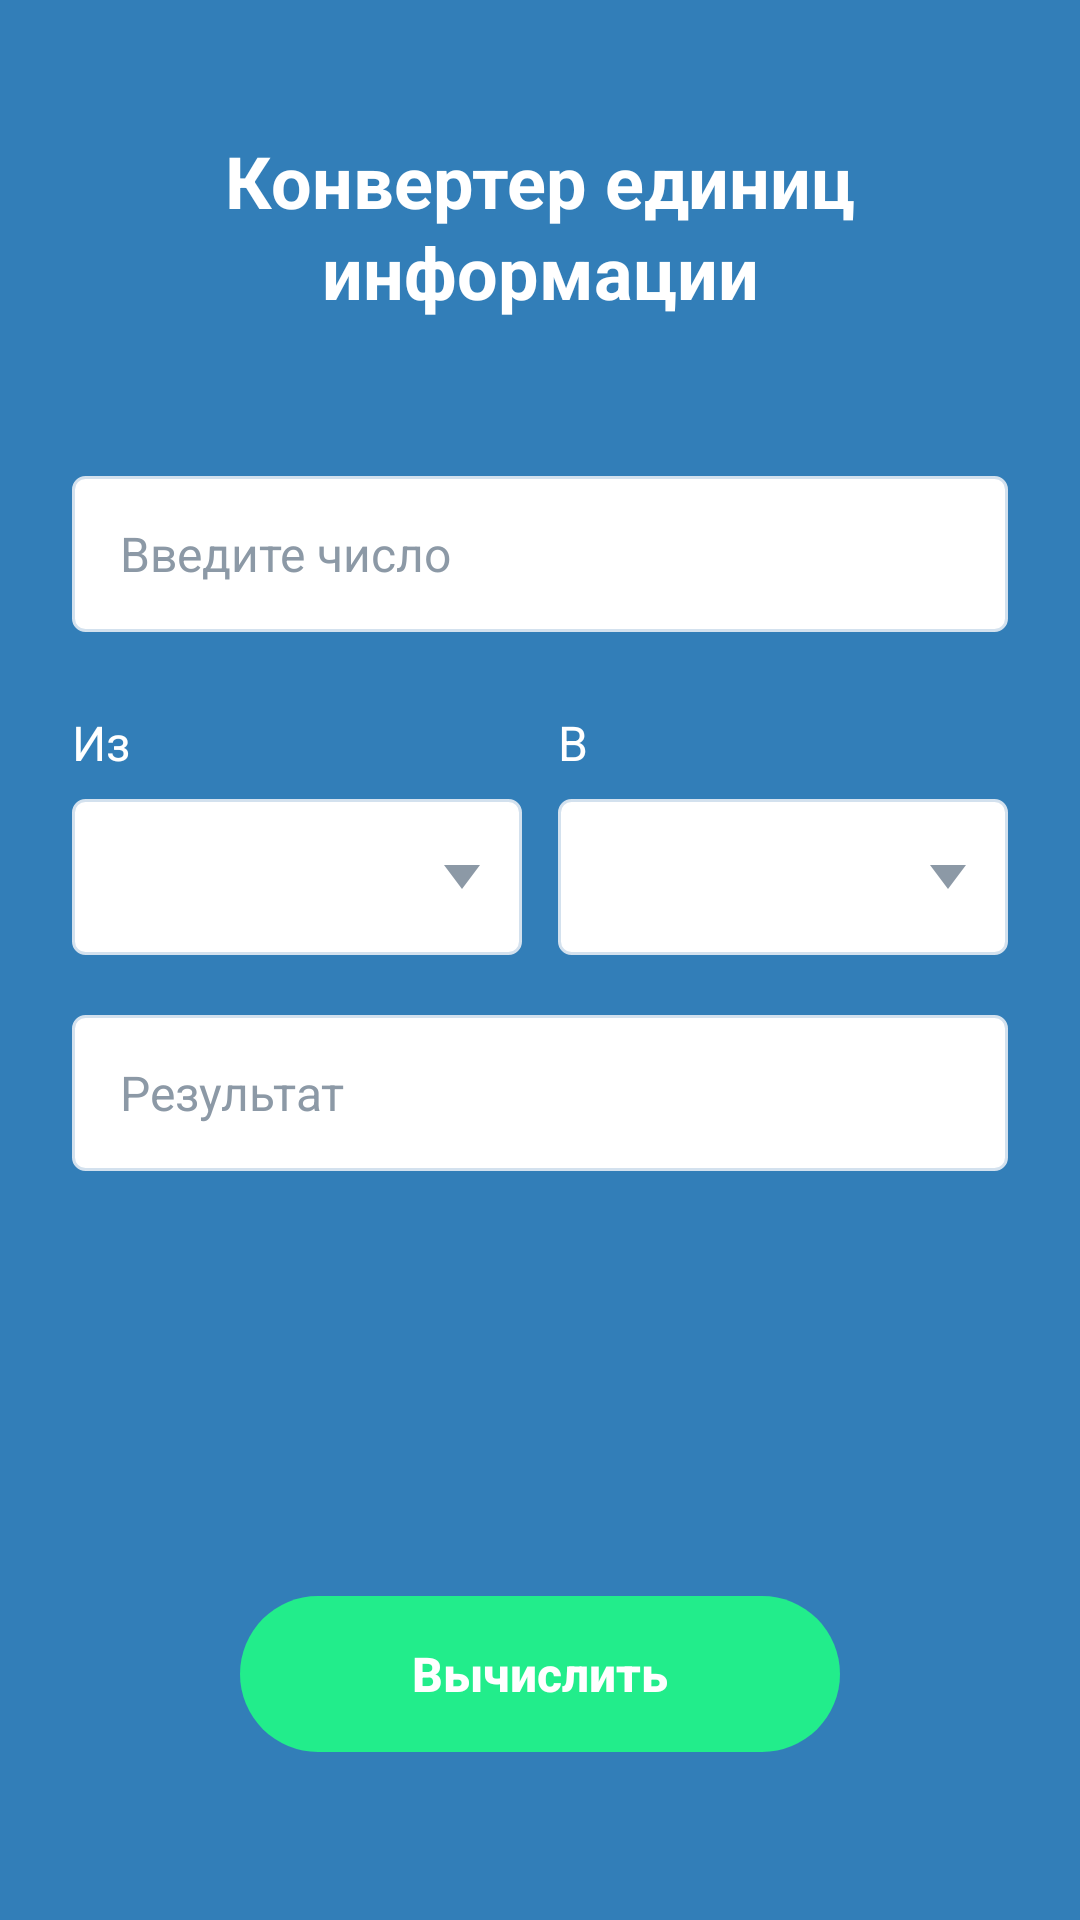

Android layout source for this screen:
<!-- AndroidManifest.xml: application theme Theme.UnitConverter -->
<!-- res/layout/activity_converter.xml -->
<?xml version="1.0" encoding="utf-8"?>
<ScrollView xmlns:android="http://schemas.android.com/apk/res/android"
    android:layout_width="match_parent"
    android:layout_height="match_parent"
    android:background="@color/colorBackground"
    android:fillViewport="true">

    <LinearLayout
        android:id="@+id/root"
        android:layout_width="match_parent"
        android:layout_height="wrap_content"
        android:background="@color/colorBackground"
        android:orientation="vertical">

        <TextView
            android:id="@+id/titleText"
            style="@style/TitleText"
            android:layout_width="match_parent"
            android:layout_height="wrap_content"
            android:layout_marginStart="32dp"
            android:layout_marginTop="44dp"
            android:layout_marginEnd="32dp"
            android:lineSpacingExtra="2dp"
            android:text="@string/converter_title" />

        <EditText
            android:id="@+id/inputValue"
            style="@style/FieldText"
            android:layout_width="match_parent"
            android:layout_height="52dp"
            android:layout_marginStart="24dp"
            android:layout_marginTop="52dp"
            android:layout_marginEnd="24dp"
            android:hint="@string/enter_number"
            android:imeOptions="actionDone"
            android:inputType="numberDecimal|numberSigned"
            android:maxLines="1"
            android:singleLine="true" />

        <LinearLayout
            android:layout_width="match_parent"
            android:layout_height="wrap_content"
            android:layout_marginStart="24dp"
            android:layout_marginTop="26dp"
            android:layout_marginEnd="24dp"
            android:orientation="horizontal">

            <TextView
                android:layout_width="0dp"
                android:layout_height="wrap_content"
                android:layout_weight="1"
                android:text="@string/from_label"
                android:textColor="@color/colorOnBackground"
                android:textSize="16sp" />

            <TextView
                android:layout_width="0dp"
                android:layout_height="wrap_content"
                android:layout_marginStart="12dp"
                android:layout_weight="1"
                android:text="@string/to_label"
                android:textColor="@color/colorOnBackground"
                android:textSize="16sp" />
        </LinearLayout>

        <LinearLayout
            android:layout_width="match_parent"
            android:layout_height="wrap_content"
            android:layout_marginStart="24dp"
            android:layout_marginTop="8dp"
            android:layout_marginEnd="24dp"
            android:orientation="horizontal">

            <Spinner
                android:id="@+id/fromSpinner"
                android:layout_width="0dp"
                android:layout_height="52dp"
                android:layout_weight="1"
                android:background="@drawable/bg_spinner"
                android:paddingStart="16dp"
                android:paddingEnd="34dp"
                android:popupBackground="@color/colorFieldBackground"
                android:spinnerMode="dropdown" />

            <Spinner
                android:id="@+id/toSpinner"
                android:layout_width="0dp"
                android:layout_height="52dp"
                android:layout_marginStart="12dp"
                android:layout_weight="1"
                android:background="@drawable/bg_spinner"
                android:paddingStart="16dp"
                android:paddingEnd="34dp"
                android:popupBackground="@color/colorFieldBackground"
                android:spinnerMode="dropdown" />
        </LinearLayout>

        <TextView
            android:id="@+id/resultText"
            style="@style/FieldText"
            android:layout_width="match_parent"
            android:layout_height="52dp"
            android:layout_marginStart="24dp"
            android:layout_marginTop="20dp"
            android:layout_marginEnd="24dp"
            android:gravity="center_vertical"
            android:hint="@string/result_hint"
            android:maxLines="1" />

        <Space
            android:layout_width="match_parent"
            android:layout_height="0dp"
            android:layout_weight="1"
            android:minHeight="24dp" />

        <Button
            android:id="@+id/calculateButton"
            style="@style/PrimaryButton"
            android:layout_width="200dp"
            android:layout_height="52dp"
            android:layout_gravity="center_horizontal"
            android:layout_marginBottom="56dp"
            android:text="@string/calculate" />

    </LinearLayout>
</ScrollView>
<!-- resources referenced by this layout -->
<resources>
  <color name="colorBackground">#327EB8</color>
  <color name="colorFieldBackground">#FFFFFF</color>
  <color name="colorOnBackground">#FFFFFF</color>
  <string name="calculate">Вычислить</string>
  <string name="converter_title">Конвертер единиц\nинформации</string>
  <string name="enter_number">Введите число</string>
  <string name="from_label">Из</string>
  <string name="result_hint">Результат</string>
  <string name="to_label">В</string>
  <style name="FieldText">
          <item name="android:textColor">@color/colorTextField</item>
          <item name="android:textColorHint">@color/colorHint</item>
          <item name="android:textSize">16sp</item>
          <item name="android:background">@drawable/bg_field</item>
          <item name="android:paddingStart">16dp</item>
          <item name="android:paddingEnd">16dp</item>
          <item name="android:paddingTop">0dp</item>
          <item name="android:paddingBottom">0dp</item>
      </style>
  <style name="PrimaryButton">
          <item name="android:background">@drawable/bg_button</item>
          <item name="android:textColor">@color/colorOnAccent</item>
          <item name="android:textSize">16sp</item>
          <item name="android:textStyle">bold</item>
          <item name="android:textAllCaps">false</item>
          <item name="android:stateListAnimator">@null</item>
          <item name="android:minWidth">0dp</item>
          <item name="android:minHeight">0dp</item>
          <item name="android:insetTop">0dp</item>
          <item name="android:insetBottom">0dp</item>
      </style>
  <style name="TitleText">
          <item name="android:textColor">@color/colorOnBackground</item>
          <item name="android:textSize">24sp</item>
          <item name="android:textStyle">bold</item>
          <item name="android:gravity">center</item>
          <item name="android:fontFamily">sans-serif</item>
      </style>
  <color name="colorFieldStroke">#D3E1EE</color>
  <!-- drawable ic_chevron_down (drawable) -->
  <?xml version="1.0" encoding="utf-8"?>
  <vector xmlns:android="http://schemas.android.com/apk/res/android"
      android:width="12dp"
      android:height="8dp"
      android:viewportWidth="12"
      android:viewportHeight="8">
      <path
          android:fillColor="#8C99A6"
          android:pathData="M0,0 L12,0 L6,8 Z" />
  </vector>
  <color name="colorTextField">#22313F</color>
  <color name="colorHint">#8C99A6</color>
  <!-- drawable bg_field (drawable) -->
  <?xml version="1.0" encoding="utf-8"?>
  <shape xmlns:android="http://schemas.android.com/apk/res/android"
      android:shape="rectangle">
      <solid android:color="@color/colorFieldBackground" />
      <stroke
          android:width="1dp"
          android:color="@color/colorFieldStroke" />
      <corners android:radius="4dp" />
  </shape>
  <!-- drawable bg_button (drawable) -->
  <?xml version="1.0" encoding="utf-8"?>
  <selector xmlns:android="http://schemas.android.com/apk/res/android">
      <item android:state_pressed="true">
          <shape android:shape="rectangle">
              <solid android:color="@color/colorAccentPressed" />
              <corners android:radius="26dp" />
          </shape>
      </item>
      <item>
          <shape android:shape="rectangle">
              <solid android:color="@color/colorAccent" />
              <corners android:radius="26dp" />
          </shape>
      </item>
  </selector>
  <color name="colorOnAccent">#FFFFFF</color>
  <color name="colorAccent">#22ED8B</color>
  <color name="colorAccentPressed">#17C674</color>
</resources>
